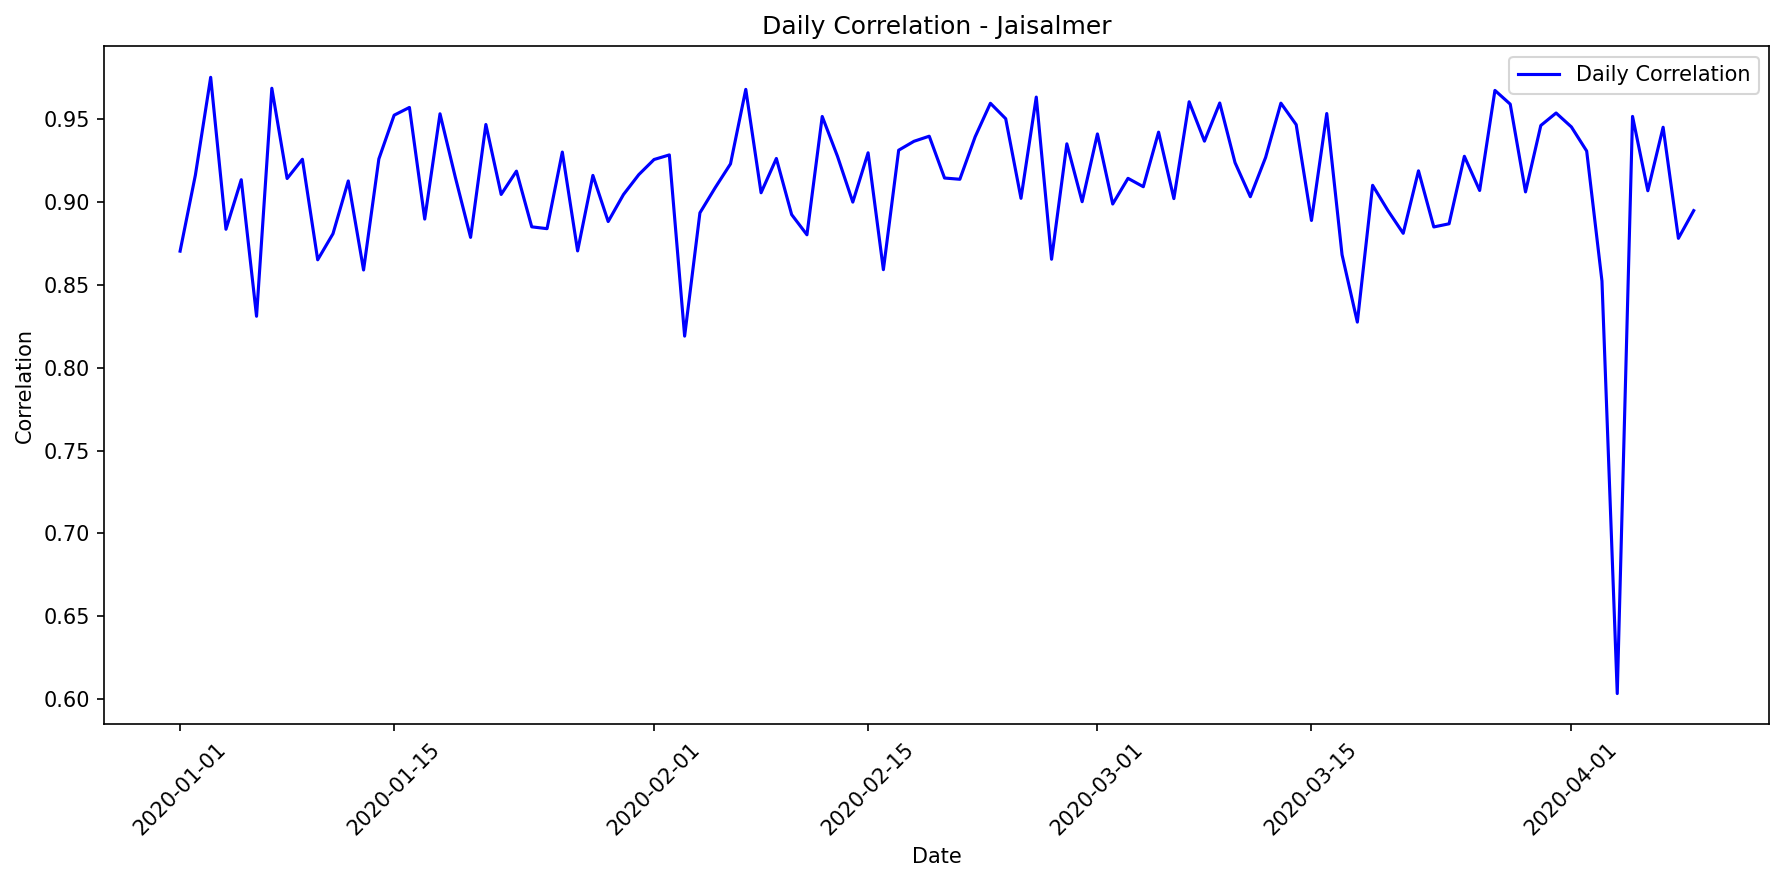

Values plotted in this chart, from the file beside it:
date, correlation, mae, rmse, r2, num_points, actual_max, actual_mean, actual_std, predicted_max, predicted_mean, predicted_std
2020-01-01, 0.8704, 52605, 90659, 0.0, 24, 285600, 65061, 89563, 41270, 13313, 16006
2020-01-02, 0.9163, 51754, 90691, 0.0, 24, 278777, 64304, 91181, 43899, 12650, 16729
2020-01-03, 0.9753, 20875, 47644, 0.2049, 24, 178356, 26374, 54582, 36389, 5702, 11075
2020-01-04, 0.8836, 56179, 92429, 0.0, 24, 277802, 68010, 90338, 47497, 13161, 16688
2020-01-05, 0.9135, 43470, 80299, 0.1208, 24, 246700, 55708, 87482, 50061, 15200, 18684
2020-01-06, 0.8311, 46679, 83496, 0.01509, 24, 265844, 62259, 85943, 52635, 15580, 19306
2020-01-07, 0.9687, 31396, 60922, 0.0, 24, 218262, 36992, 61896, 29489, 6001, 8630
2020-01-08, 0.9142, 55825, 92458, 0.04034, 24, 248193, 72074, 96411, 62031, 18161, 22104
2020-01-09, 0.9258, 39988, 70710, 0.01628, 24, 204997, 48679, 72826, 36351, 10376, 13306
2020-01-10, 0.8651, 46408, 84086, 0.07334, 24, 262153, 57793, 89228, 52594, 14601, 18641
2020-01-11, 0.8809, 51004, 86775, 0.0, 24, 221578, 62445, 87884, 43902, 13749, 16980
2020-01-12, 0.9127, 44701, 76945, 0.043, 24, 220956, 55443, 80346, 44463, 13264, 16378
2020-01-13, 0.859, 59363, 97514, 0.0, 24, 267868, 73106, 98871, 53642, 17455, 20677
2020-01-14, 0.926, 43401, 79607, 0.0, 24, 231388, 50724, 78576, 36751, 7905, 10958
2020-01-15, 0.9524, 33452, 68540, 0.1878, 24, 251462, 44656, 77688, 54076, 12558, 16839
2020-01-16, 0.9571, 72827, 114318, 0.0, 24, 289913, 92026, 113660, 58441, 20305, 24022
2020-01-17, 0.8897, 41261, 72128, 0.0, 24, 210551, 49086, 72634, 37343, 9991, 12333
2020-01-18, 0.9533, 70000, 111627, 0.01541, 24, 299870, 92036, 114916, 71082, 23211, 26757
2020-01-19, 0.915, 57487, 97541, 0.05365, 24, 271754, 73889, 102424, 64851, 18763, 22659
2020-01-20, 0.8787, 73246, 115285, 0.0, 24, 284446, 90797, 112601, 63180, 19332, 23778
2020-01-21, 0.9468, 49538, 83002, 0.07935, 24, 246700, 64833, 88366, 56055, 16951, 20514
2020-01-22, 0.9046, 74414, 115370, 0.0, 24, 294056, 92799, 111283, 66095, 19170, 23324
2020-01-23, 0.9187, 73941, 116714, 0.0, 24, 293988, 87323, 108565, 50801, 13672, 17792
2020-01-24, 0.885, 56260, 97304, 0.0, 24, 263754, 69088, 96731, 48366, 13684, 17427
2020-01-25, 0.8839, 62592, 103498, 0.0, 24, 285384, 78537, 104821, 64844, 18022, 22272
2020-01-26, 0.9302, 64509, 109116, 0.0, 24, 274202, 77344, 105348, 49464, 13353, 16411
2020-01-27, 0.8705, 50580, 90323, 0.0, 24, 265811, 61940, 91826, 47075, 13110, 16827
2020-01-28, 0.9161, 24448, 50153, 0.01881, 24, 187885, 28322, 51720, 22852, 5105, 6981
2020-01-29, 0.8882, 31143, 57550, 0.07536, 24, 183251, 38681, 61137, 33682, 9924, 11826
2020-01-30, 0.9045, 53057, 93145, 0.1199, 24, 279133, 71382, 101423, 66227, 21087, 24337
2020-01-31, 0.9165, 55819, 92311, 0.07144, 24, 257687, 71487, 97857, 60830, 18996, 22720
2020-02-01, 0.9257, 35831, 63165, 0.04719, 24, 196327, 44182, 66102, 35415, 10094, 12966
2020-02-02, 0.9285, 63596, 103852, 0.0, 24, 293632, 82122, 105360, 69822, 18690, 23499
2020-02-03, 0.8191, 28033, 57016, 0.06236, 24, 182277, 34069, 60147, 29838, 8181, 10508
2020-02-04, 0.8935, 57296, 95538, 0.0, 24, 253128, 71346, 95921, 46106, 15695, 19094
2020-02-05, 0.9087, 73137, 112960, 0.0, 24, 289771, 86986, 105443, 54404, 14430, 19109
2020-02-06, 0.9231, 57293, 96085, 0.0, 24, 252045, 67175, 92682, 42106, 11257, 14137
2020-02-07, 0.968, 60069, 99028, 0.05148, 24, 276547, 78525, 103866, 65261, 19739, 23422
2020-02-08, 0.9056, 29609, 58707, 0.1776, 24, 210808, 38544, 66129, 41676, 11695, 14527
2020-02-09, 0.9263, 44911, 81890, 0.0, 24, 264499, 53871, 83348, 39692, 10166, 13815
2020-02-10, 0.8924, 34037, 67923, 0.02642, 24, 243811, 41923, 70319, 31562, 8676, 11237
2020-02-11, 0.8803, 44330, 83399, 0.0, 24, 224305, 51804, 83203, 36264, 9222, 11539
2020-02-12, 0.9517, 47518, 83838, 0.1026, 24, 237172, 63425, 90405, 59457, 16672, 20595
2020-02-13, 0.9276, 67103, 104923, 0.0, 24, 273236, 88706, 106667, 69497, 22612, 25862
2020-02-14, 0.9, 28403, 49880, 0.04103, 24, 146315, 36364, 52031, 31780, 9090, 10696
2020-02-15, 0.9297, 74734, 116055, 0.0, 24, 295765, 88506, 106985, 49341, 13772, 17771
2020-02-16, 0.8592, 67077, 113856, 0.0, 24, 289706, 78387, 111290, 52113, 14783, 17753
2020-02-17, 0.9313, 31143, 63779, 0.1506, 24, 217706, 41107, 70692, 41116, 10858, 14583
2020-02-18, 0.9367, 71342, 113345, 0.0, 24, 300502, 91011, 114640, 68254, 21194, 25481
2020-02-19, 0.9398, 48776, 86917, 0.06256, 24, 274063, 64550, 91701, 52957, 16102, 19460
2020-02-20, 0.9145, 46380, 81248, 0.1526, 24, 225924, 62257, 90161, 60374, 19106, 22330
2020-02-21, 0.9138, 50885, 85478, 0.0, 24, 269710, 60957, 85435, 46458, 12390, 15153
2020-02-22, 0.9394, 46674, 79828, 0.07159, 24, 255320, 58789, 84631, 49876, 15201, 17655
2020-02-23, 0.9596, 55951, 91962, 0.07537, 24, 265896, 73859, 97694, 59329, 19575, 23075
2020-02-24, 0.9503, 37533, 68472, 0.0, 24, 199633, 44377, 69549, 31841, 7862, 11028
2020-02-25, 0.9023, 73958, 116460, 0.0, 24, 294615, 90498, 112435, 61344, 18336, 21643
2020-02-26, 0.9634, 33159, 64217, 0.005505, 24, 189692, 39074, 65779, 28567, 6696, 9537
2020-02-27, 0.8655, 44053, 75280, 0.0, 24, 221321, 52703, 73704, 36092, 9981, 12352
2020-02-28, 0.9352, 61352, 97544, 0.0, 24, 267605, 79422, 99101, 55662, 19215, 22578
2020-02-29, 0.9002, 26698, 51067, 0.1154, 24, 189751, 35584, 55463, 34868, 9620, 12053
... 40 more rows
